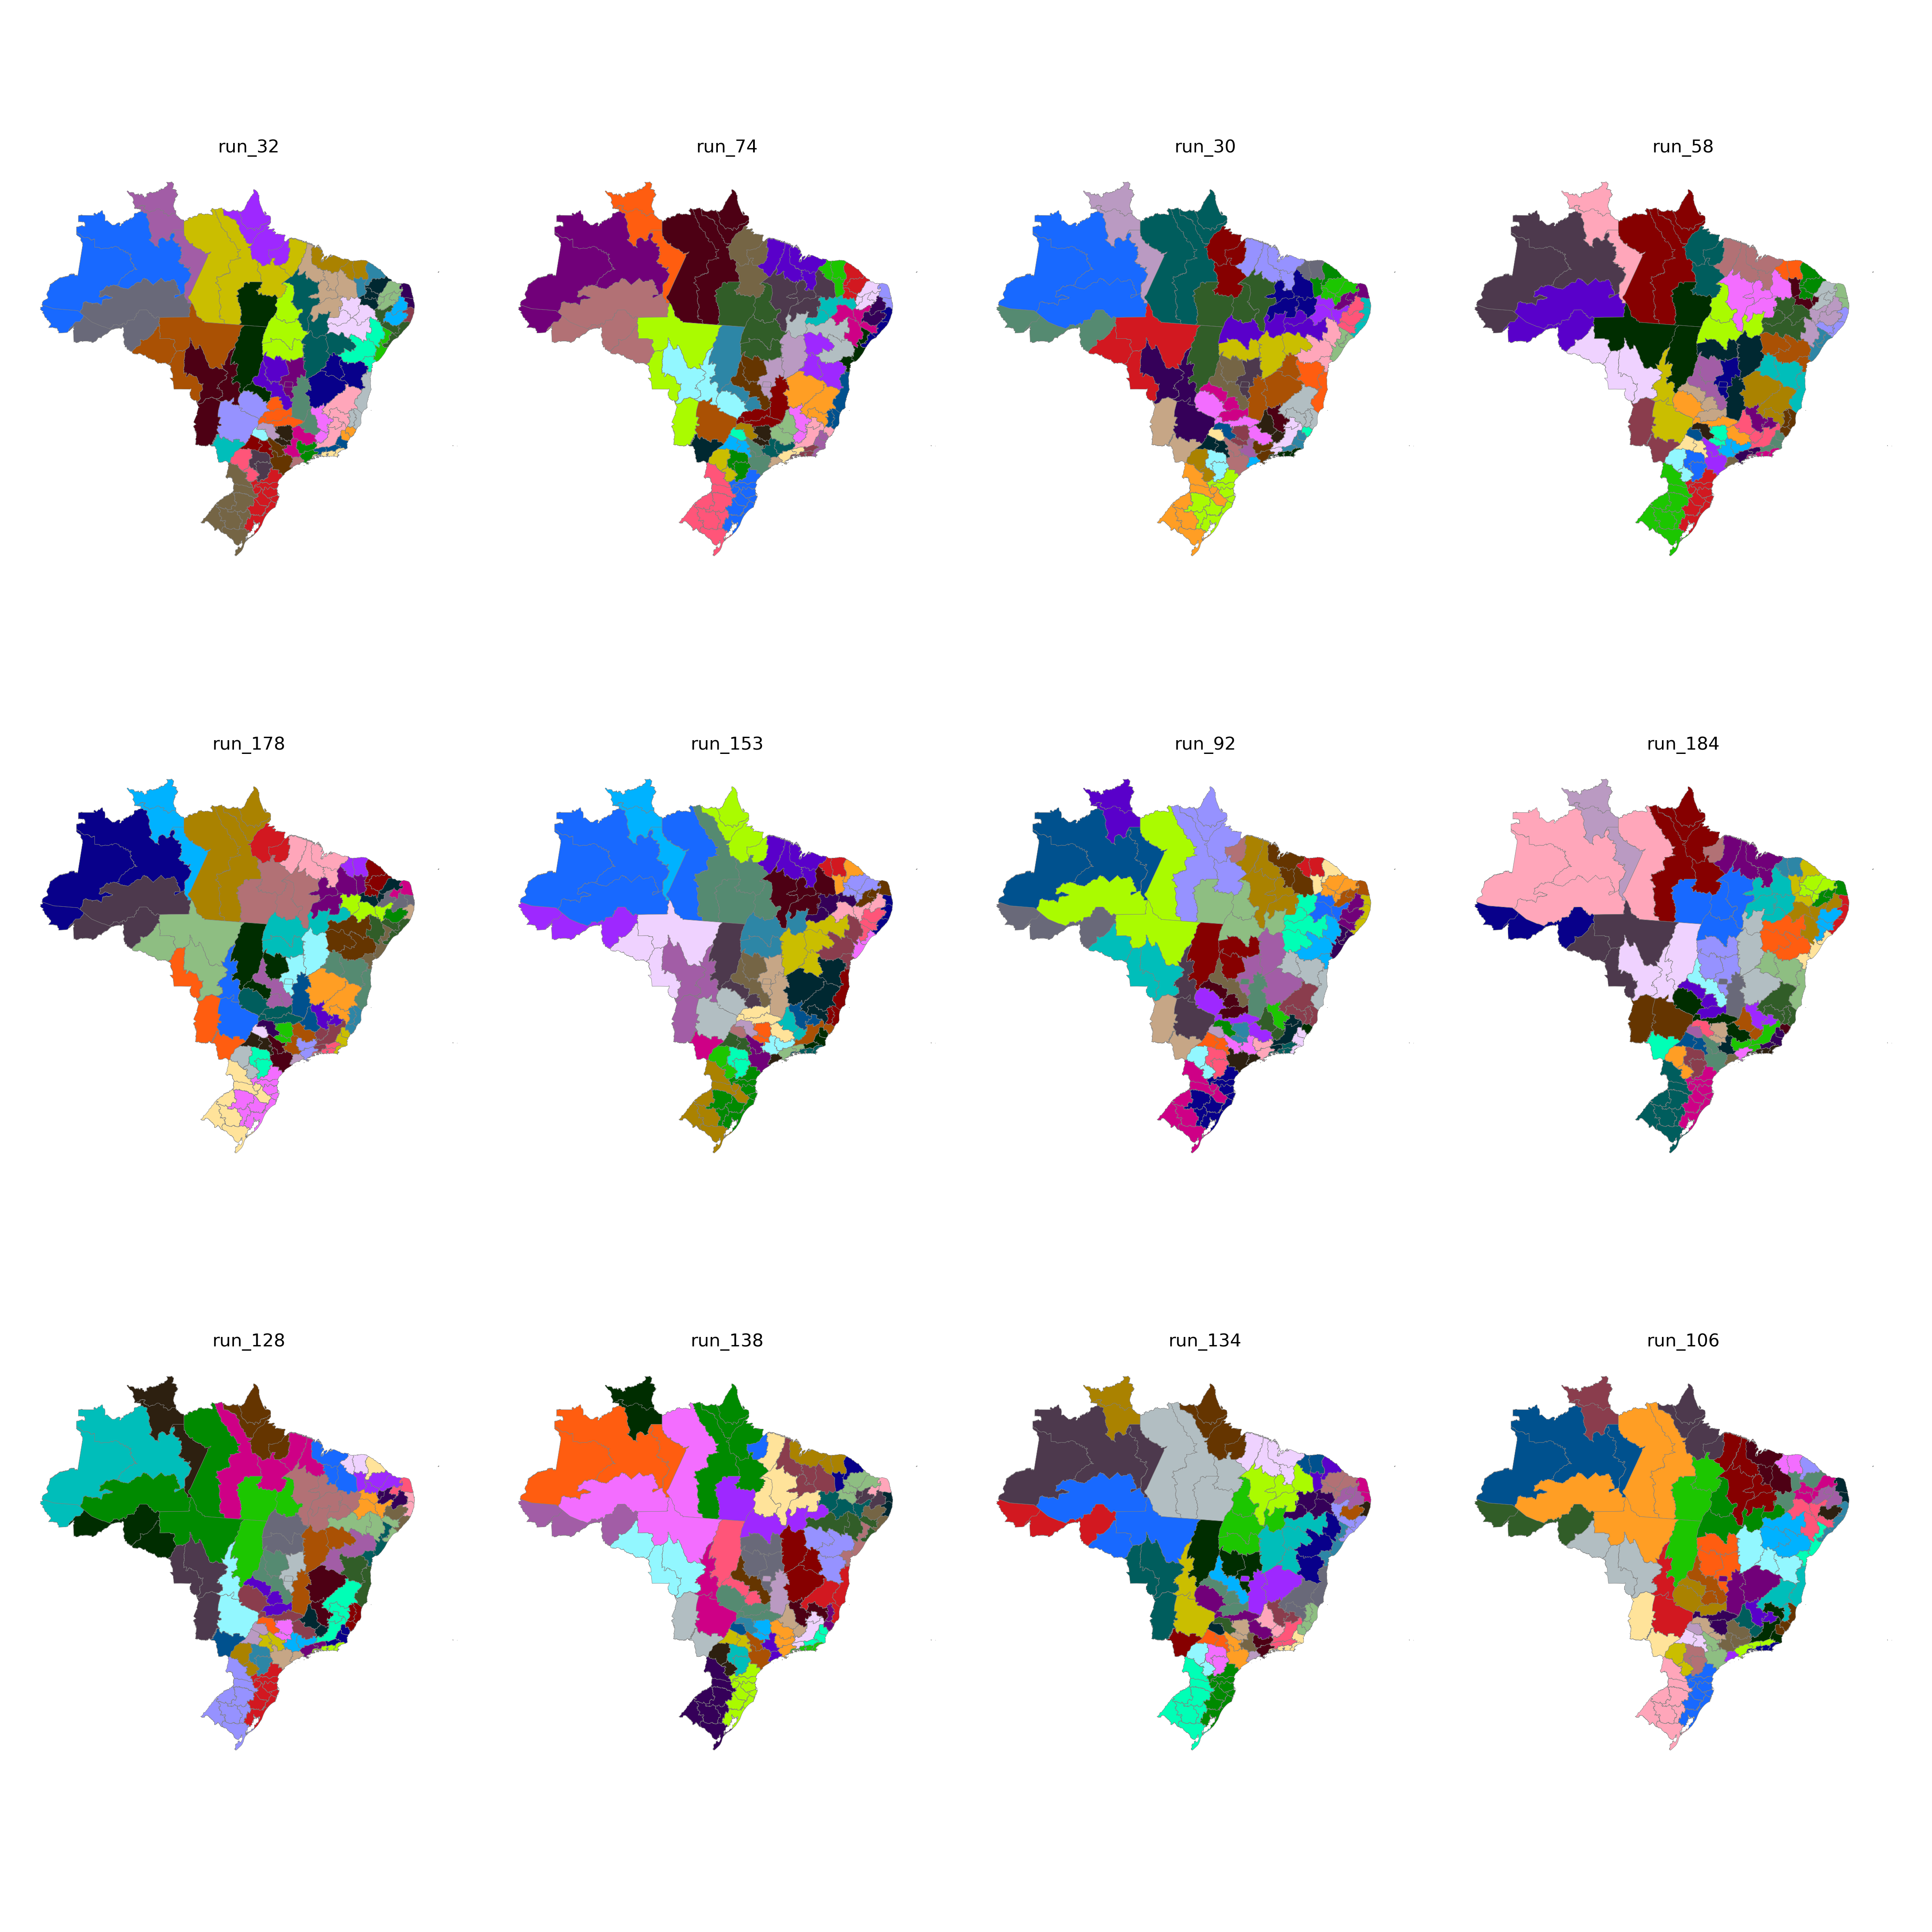

The file beside this chart, header and first rows:
CD_RGINT, cluster
1101, 44
1102, 40
1201, 44
1202, 43
1301, 43
1302, 43
1303, 44
1304, 42
1401, 42
1402, 42
1501, 34
1502, 29
1503, 35
1504, 35
1505, 38
1506, 38
1507, 34
1601, 38
1602, 38
1701, 36
1702, 35
1703, 12
2101, 29
2102, 29
2103, 31
2104, 29
2105, 35
2201, 31
2202, 30
2203, 37
2204, 36
2205, 36
2206, 36
2301, 28
2302, 27
2303, 27
2304, 27
2305, 31
2306, 30
2401, 24
2402, 26
2403, 26
2501, 24
2502, 32
2503, 26
2504, 26
2601, 25
2602, 32
2603, 32
2604, 37
2701, 25
2702, 32
2801, 25
2802, 33
2901, 33
2902, 33
2903, 20
2904, 22
2905, 19
2906, 19
... 73 more rows
